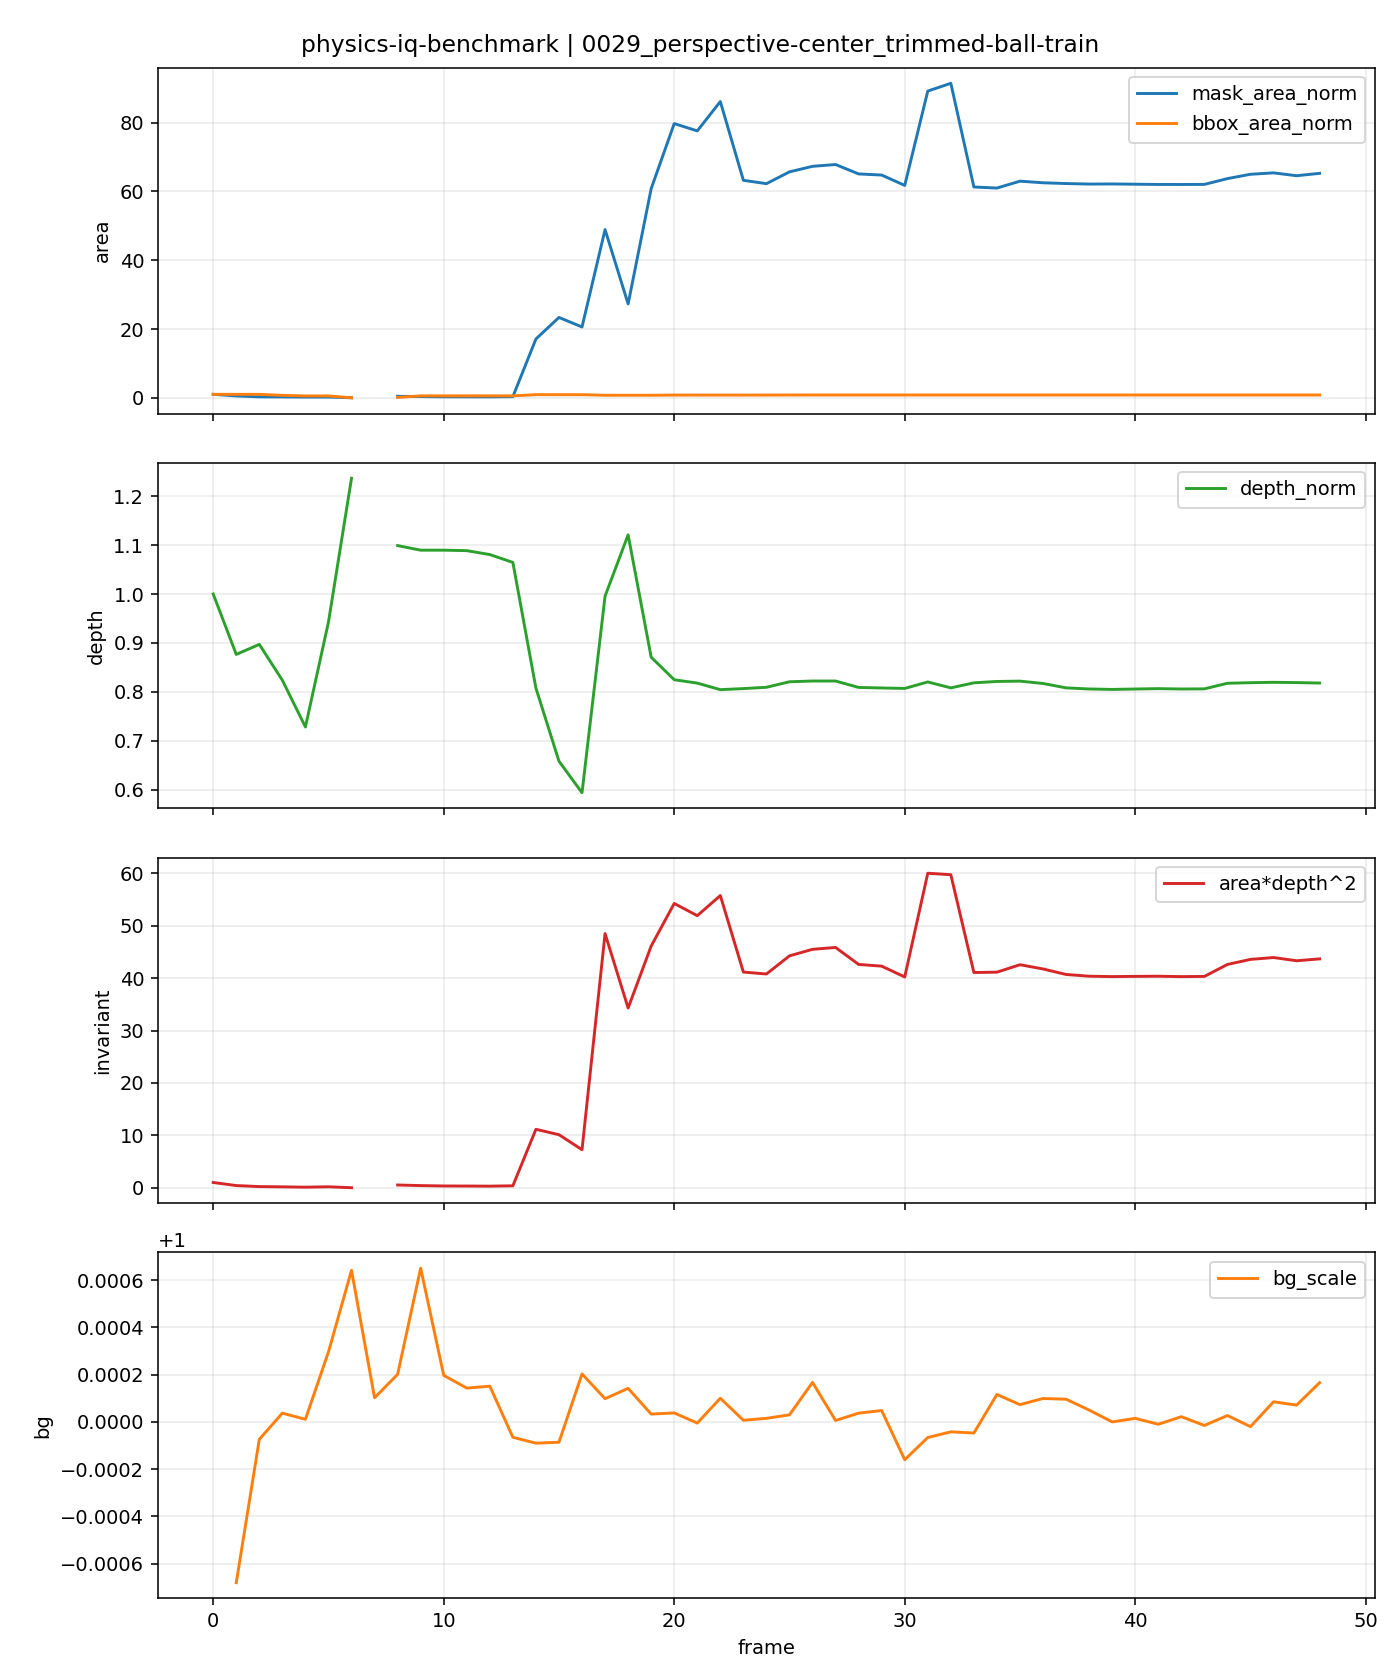

Data behind this chart, as committed beside it:
t, is_context, is_future, mask_area, bbox_area, fill_ratio, depth_median, area_depth2, bg_scale, mask_area_norm, bbox_area_norm, depth_norm, area_depth2_norm
0, 1, 0, 262, 367200, 0.000714, 176.8, 8188547, , 1.0, 1.0, 1.0, 1.0
1, 1, 0, 143, 366180, 0.000391, 155, 3433802, 0.9993, 0.5458, 0.9972, 0.8765, 0.4193
2, 1, 0, 72, 364026, 0.000198, 158.6, 1810640, 0.9999, 0.2748, 0.9914, 0.897, 0.2211
3, 1, 0, 66, 260624, 0.000253, 145.6, 1399677, 1, 0.2519, 0.7098, 0.8237, 0.1709
4, 1, 0, 54, 197506, 0.000273, 128.7, 894842, 1, 0.2061, 0.5379, 0.7282, 0.1093
5, 1, 0, 54, 197506, 0.000273, 166.6, 1499574, 1, 0.2061, 0.5379, 0.9426, 0.1831
6, 1, 0, 1, 1, 1.0, 218.6, 47794, 1.001, 0.003817, 3e-06, 1.237, 0.005837
7, 1, 0, 0, 0, 0.0, , , 1, , , , 
8, 0, 1, 114, 34776, 0.003278, 194.3, 4303009, 1, 0.4351, 0.09471, 1.099, 0.5255
9, 0, 1, 91, 206955, 0.00044, 192.6, 3376675, 1.001, 0.3473, 0.5636, 1.09, 0.4124
10, 0, 1, 75, 204750, 0.000366, 192.6, 2782974, 1, 0.2863, 0.5576, 1.09, 0.3399
11, 0, 1, 72, 204750, 0.000352, 192.5, 2666914, 1, 0.2748, 0.5576, 1.089, 0.3257
12, 0, 1, 68, 205380, 0.000331, 191, 2481890, 1, 0.2595, 0.5593, 1.081, 0.3031
13, 0, 1, 86, 206010, 0.000417, 188.2, 3046233, 0.9999, 0.3282, 0.561, 1.065, 0.372
14, 0, 1, 4480, 332232, 0.01349, 142.8, 91324739, 0.9999, 17.1, 0.9048, 0.8076, 11.15
15, 0, 1, 6121, 328962, 0.01861, 116.4, 82887586, 0.9999, 23.36, 0.8959, 0.6582, 10.12
16, 0, 1, 5396, 328608, 0.01642, 105, 59446160, 1, 20.6, 0.8949, 0.5937, 7.26
17, 0, 1, 12815, 269276, 0.04759, 176, 397124303, 1, 48.91, 0.7333, 0.9958, 48.5
18, 0, 1, 7150, 268450, 0.02663, 198.2, 280804323, 1, 27.29, 0.7311, 1.121, 34.29
19, 0, 1, 15934, 268450, 0.05936, 153.9, 377623302, 1, 60.82, 0.7311, 0.8708, 46.12
20, 0, 1, 20892, 289513, 0.07216, 145.8, 444181659, 1, 79.74, 0.7884, 0.8248, 54.24
21, 0, 1, 20336, 286622, 0.07095, 144.6, 425108750, 1, 77.62, 0.7806, 0.8178, 51.92
22, 0, 1, 22571, 286622, 0.07875, 142.2, 456539348, 1, 86.15, 0.7806, 0.8045, 55.75
23, 0, 1, 16571, 286622, 0.05781, 142.6, 336986231, 1, 63.25, 0.7806, 0.8066, 41.15
24, 0, 1, 16315, 290339, 0.05619, 143.1, 333980171, 1, 62.27, 0.7907, 0.8093, 40.79
25, 0, 1, 17215, 293643, 0.05863, 145.1, 362304945, 1, 65.71, 0.7997, 0.8206, 44.25
26, 0, 1, 17636, 297360, 0.05931, 145.3, 372548155, 1, 67.31, 0.8098, 0.8221, 45.5
27, 0, 1, 17773, 297360, 0.05977, 145.3, 375442184, 1, 67.84, 0.8098, 0.8221, 45.85
28, 0, 1, 17057, 297360, 0.05736, 143, 348910853, 1, 65.1, 0.8098, 0.809, 42.61
29, 0, 1, 16971, 297360, 0.05707, 142.8, 346225039, 1, 64.77, 0.8098, 0.8079, 42.28
30, 0, 1, 16182, 297360, 0.05442, 142.7, 329343227, 0.9998, 61.76, 0.8098, 0.807, 40.22
31, 0, 1, 23371, 297360, 0.07859, 145, 491402371, 0.9999, 89.2, 0.8098, 0.8202, 60.01
32, 0, 1, 23963, 297360, 0.08059, 142.9, 489046697, 1, 91.46, 0.8098, 0.8081, 59.72
33, 0, 1, 16062, 297360, 0.05402, 144.7, 336265812, 1, 61.31, 0.8098, 0.8184, 41.07
34, 0, 1, 15981, 297360, 0.05374, 145.2, 336830615, 1, 61, 0.8098, 0.8212, 41.13
35, 0, 1, 16505, 297360, 0.0555, 145.3, 348455060, 1, 63, 0.8098, 0.8219, 42.55
36, 0, 1, 16382, 297360, 0.05509, 144.5, 341833022, 1, 62.53, 0.8098, 0.8171, 41.75
37, 0, 1, 16325, 297360, 0.0549, 142.9, 333227912, 1, 62.31, 0.8098, 0.8081, 40.69
38, 0, 1, 16285, 297360, 0.05477, 142.5, 330510964, 1, 62.16, 0.8098, 0.8058, 40.36
39, 0, 1, 16293, 297360, 0.05479, 142.3, 329921625, 1.0, 62.19, 0.8098, 0.8049, 40.29
40, 0, 1, 16274, 297360, 0.05473, 142.5, 330241302, 1, 62.11, 0.8098, 0.8058, 40.33
41, 0, 1, 16255, 297360, 0.05466, 142.6, 330485883, 1, 62.04, 0.8098, 0.8065, 40.36
42, 0, 1, 16253, 297360, 0.05466, 142.5, 329866174, 1, 62.03, 0.8098, 0.8058, 40.28
43, 0, 1, 16259, 297360, 0.05468, 142.5, 330191703, 1, 62.06, 0.8098, 0.8061, 40.32
44, 0, 1, 16701, 297360, 0.05616, 144.5, 348875512, 1, 63.74, 0.8098, 0.8175, 42.61
45, 0, 1, 17031, 297360, 0.05727, 144.7, 356793816, 1, 65, 0.8098, 0.8187, 43.57
46, 0, 1, 17138, 297360, 0.05763, 144.9, 359685614, 1, 65.41, 0.8098, 0.8195, 43.93
47, 0, 1, 16920, 297360, 0.0569, 144.8, 354642264, 1, 64.58, 0.8098, 0.8189, 43.31
48, 0, 1, 17101, 297360, 0.05751, 144.6, 357612100, 1, 65.27, 0.8098, 0.818, 43.67
